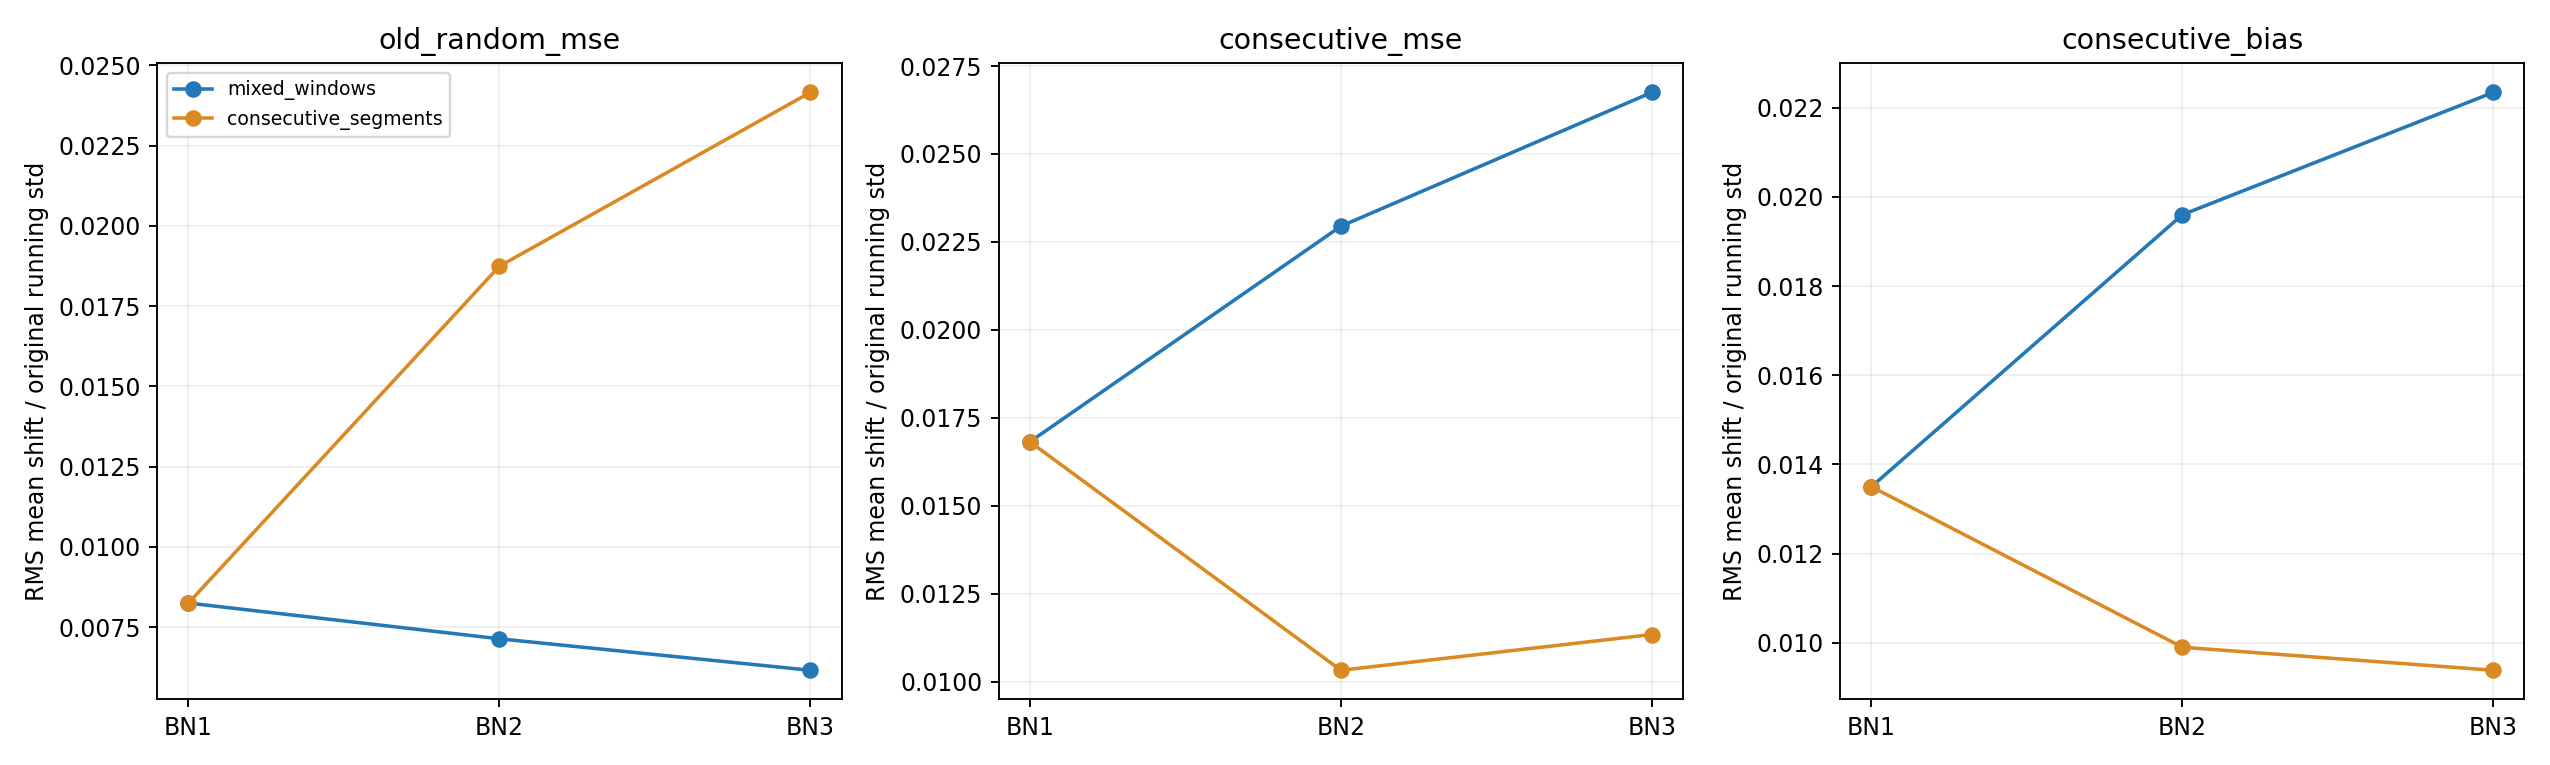

The file beside this chart, header and first rows:
model, variant, layer, mean_shift_in_original_std_rms, variance_ratio_geometric_mean, num_batches_tracked
old_random_mse, original, cnn.1, 0.0, 1.0, 24624
old_random_mse, original, cnn.5, 0.0, 1.0, 24624
old_random_mse, original, cnn.9, 0.0, 1.0, 24624
old_random_mse, mixed_windows, cnn.1, 0.008253, 0.9782, 3069
old_random_mse, mixed_windows, cnn.5, 0.007141, 0.9979, 3069
old_random_mse, mixed_windows, cnn.9, 0.00616, 1.001, 3069
old_random_mse, consecutive_segments, cnn.1, 0.008253, 0.9762, 3069
old_random_mse, consecutive_segments, cnn.5, 0.01875, 0.9695, 3069
old_random_mse, consecutive_segments, cnn.9, 0.02416, 1.029, 3069
consecutive_mse, original, cnn.1, 0.0, 1.0, 46050
consecutive_mse, original, cnn.5, 0.0, 1.0, 46050
consecutive_mse, original, cnn.9, 0.0, 1.0, 46050
consecutive_mse, mixed_windows, cnn.1, 0.01682, 1.094, 3069
consecutive_mse, mixed_windows, cnn.5, 0.02295, 1.042, 3069
consecutive_mse, mixed_windows, cnn.9, 0.02675, 0.9466, 3069
consecutive_mse, consecutive_segments, cnn.1, 0.01682, 1.091, 3069
consecutive_mse, consecutive_segments, cnn.5, 0.01032, 1.024, 3069
consecutive_mse, consecutive_segments, cnn.9, 0.01134, 0.9863, 3069
consecutive_bias, original, cnn.1, 0.0, 1.0, 67540
consecutive_bias, original, cnn.5, 0.0, 1.0, 67540
consecutive_bias, original, cnn.9, 0.0, 1.0, 67540
consecutive_bias, mixed_windows, cnn.1, 0.0135, 1.094, 3069
consecutive_bias, mixed_windows, cnn.5, 0.0196, 1.011, 3069
consecutive_bias, mixed_windows, cnn.9, 0.02235, 0.9479, 3069
consecutive_bias, consecutive_segments, cnn.1, 0.0135, 1.092, 3069
consecutive_bias, consecutive_segments, cnn.5, 0.009897, 0.9928, 3069
consecutive_bias, consecutive_segments, cnn.9, 0.00938, 0.9913, 3069
